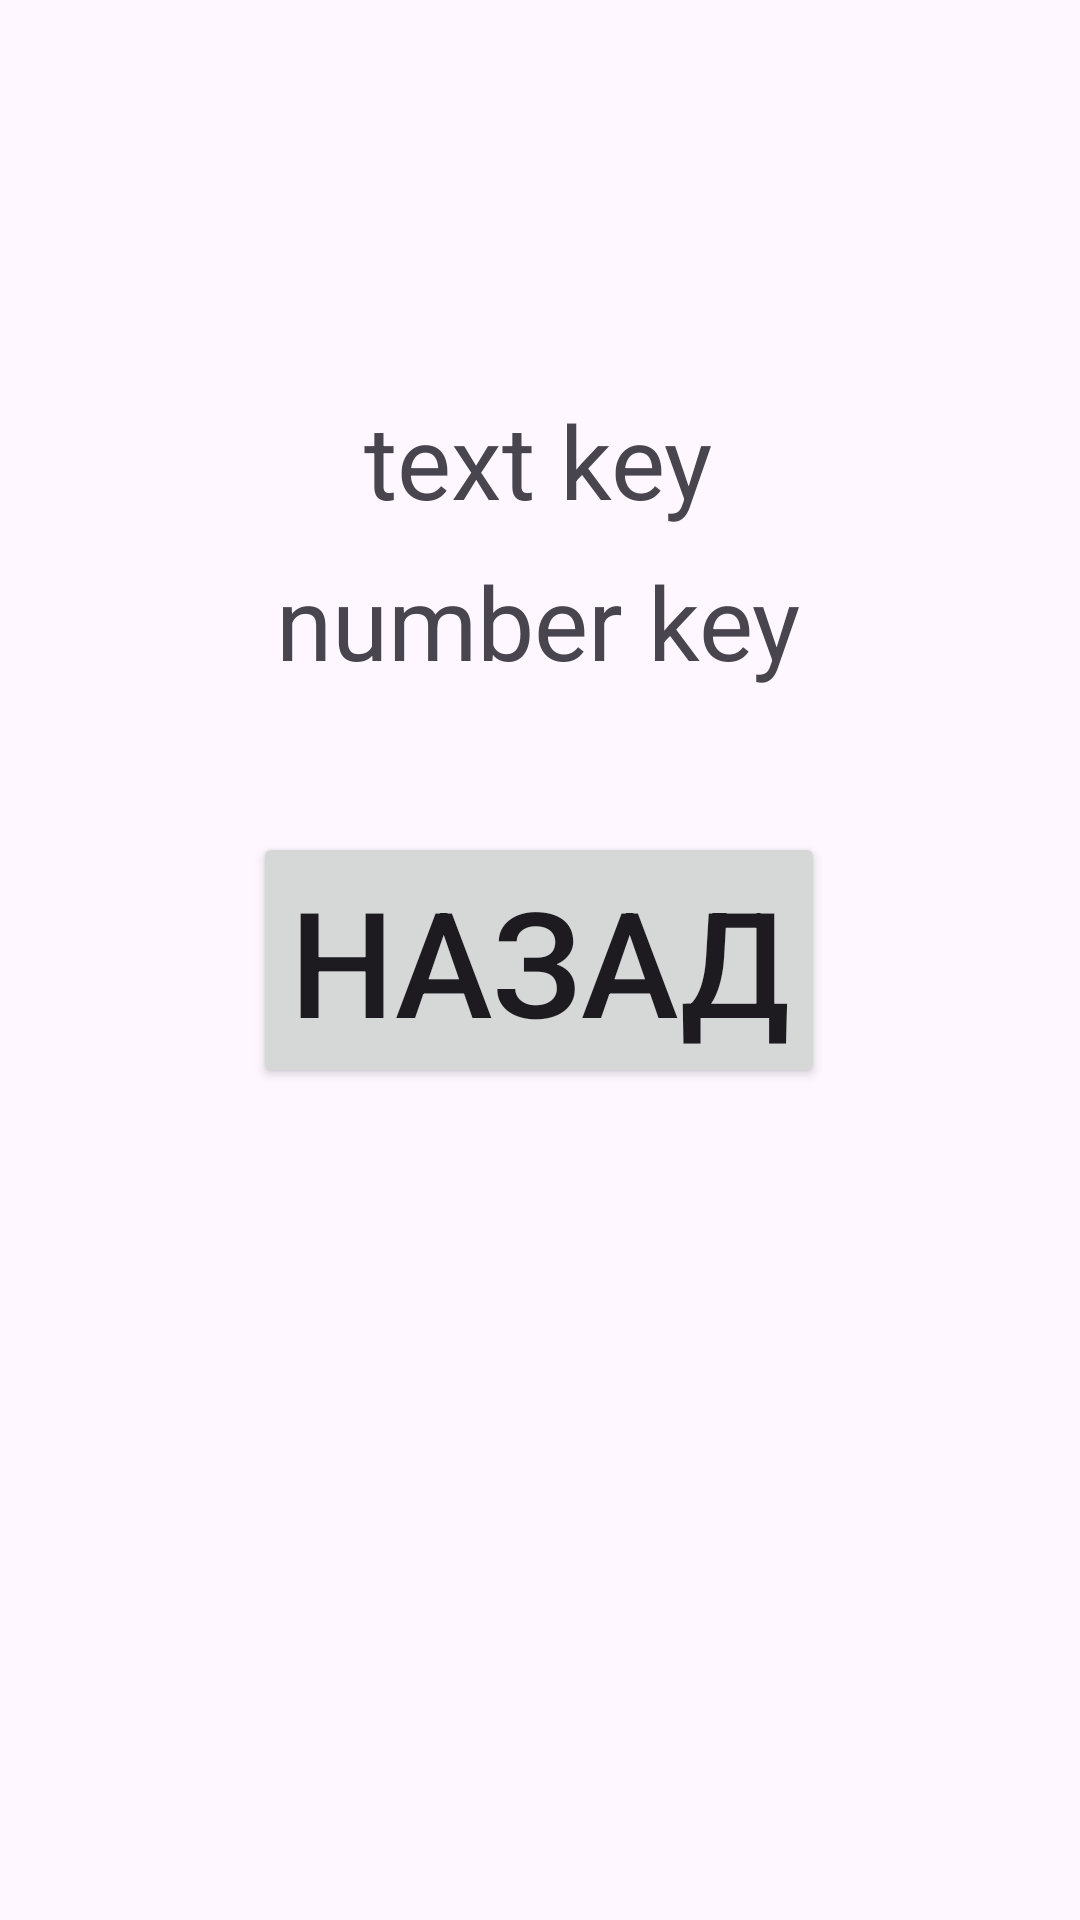

Here is an Android app screen rendered from its layout file. Give the layout XML and the strings, colors and styles it references.
<!-- AndroidManifest.xml: application theme Theme.FirstApp -->
<!-- res/layout/activity_second_demo.xml -->
<?xml version="1.0" encoding="utf-8"?>
<androidx.constraintlayout.widget.ConstraintLayout xmlns:android="http://schemas.android.com/apk/res/android"
    xmlns:app="http://schemas.android.com/apk/res-auto"
    xmlns:tools="http://schemas.android.com/tools"
    android:id="@+id/main"
    android:layout_width="match_parent"
    android:layout_height="match_parent"
    tools:context=".SecondDemoActivity">
    <Button
        android:id="@+id/btnBack"
        android:layout_width="wrap_content"
        android:layout_height="wrap_content"
        android:text="Назад"
        android:textSize="49sp"
        app:layout_constraintBottom_toBottomOf="parent"
        app:layout_constraintEnd_toEndOf="parent"
        app:layout_constraintHorizontal_bias="0.498"
        app:layout_constraintStart_toStartOf="parent"
        app:layout_constraintTop_toTopOf="parent" />

    <TextView
        android:id="@+id/tvKeyText"
        android:text="text key"
        android:textSize="34sp"
        android:layout_width="wrap_content"
        android:layout_height="wrap_content"
        app:layout_constraintBottom_toBottomOf="parent"
        app:layout_constraintEnd_toEndOf="parent"
        app:layout_constraintHorizontal_bias="0.498"
        app:layout_constraintStart_toStartOf="parent"
        app:layout_constraintTop_toTopOf="parent"
        app:layout_constraintVertical_bias="0.22">
    </TextView>

    <TextView
        android:id="@+id/tvKeyNumber"
        android:layout_width="wrap_content"
        android:layout_height="wrap_content"
        android:text="number key"
        android:textSize="34sp"
        app:layout_constraintBottom_toBottomOf="parent"
        app:layout_constraintEnd_toEndOf="parent"
        app:layout_constraintHorizontal_bias="0.498"
        app:layout_constraintStart_toStartOf="parent"
        app:layout_constraintTop_toTopOf="parent"
        app:layout_constraintVertical_bias="0.31">
    </TextView>
</androidx.constraintlayout.widget.ConstraintLayout>
<!-- resources referenced by this layout -->
<resources>
  <style name="Theme.FirstApp" parent="Base.Theme.FirstApp" />
  <style name="Base.Theme.FirstApp" parent="Theme.Material3.DayNight.NoActionBar">
          
          
          <item name="android:statusBarColor">@color/white</item>
          <item name="android:windowLightStatusBar">true</item>
      </style>
  <color name="white">#FFFFFFFF</color>
</resources>
